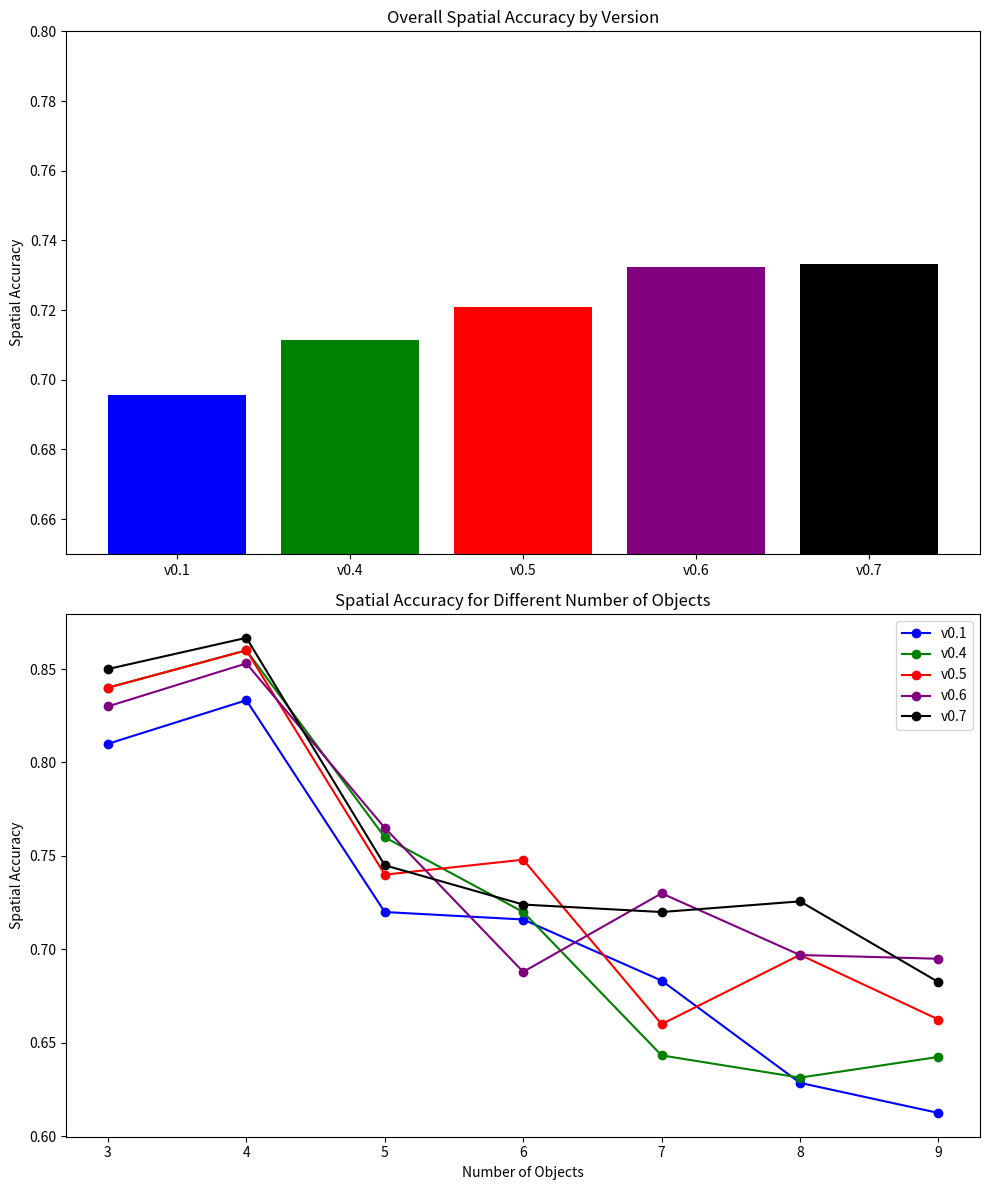

Reproduce this figure in Python.
import matplotlib.pyplot as plt
import numpy as np

# Data
versions = ['v0.1', 'v0.4', 'v0.5', 'v0.6', 'v0.7']
overall_spatial_accuracy = [0.6955, 0.7113, 0.7210, 0.7323, 0.7331]
objects_count = np.arange(3, 10)

# Spatial Accuracy for different object counts
spatial_accuracy = {
    'v0.1': [0.81, 0.8333, 0.72, 0.716, 0.6833, 0.6286, 0.6125],
    'v0.4': [0.84, 0.86, 0.76, 0.72, 0.6433, 0.6314, 0.6425],
    'v0.5': [0.84, 0.86, 0.74, 0.748, 0.66, 0.6971, 0.6625],
    'v0.6': [0.83, 0.853, 0.765, 0.688, 0.730, 0.697, 0.695],
    'v0.7': [0.85, 0.8667, 0.745, 0.724, 0.720, 0.7257, 0.6825]
}

fig, ax = plt.subplots(2, 1, figsize=(10, 12))

# Overall Spatial Accuracy Bar Plot
ax[0].bar(versions, overall_spatial_accuracy, color=['blue', 'green', 'red', 'purple', 'black'])
ax[0].set_title('Overall Spatial Accuracy by Version')
ax[0].set_ylabel('Spatial Accuracy')
ax[0].set_ylim(0.65, 0.8)

# Spatial Accuracy by Number of Objects Line Plot
colors = ['blue', 'green', 'red', 'purple', 'black']
for i, version in enumerate(versions):
    ax[1].plot(objects_count, spatial_accuracy[version], '-o', label=version, color=colors[i])

ax[1].set_title('Spatial Accuracy for Different Number of Objects')
ax[1].set_xlabel('Number of Objects')
ax[1].set_ylabel('Spatial Accuracy')
ax[1].legend()

plt.tight_layout()
plt.show()


